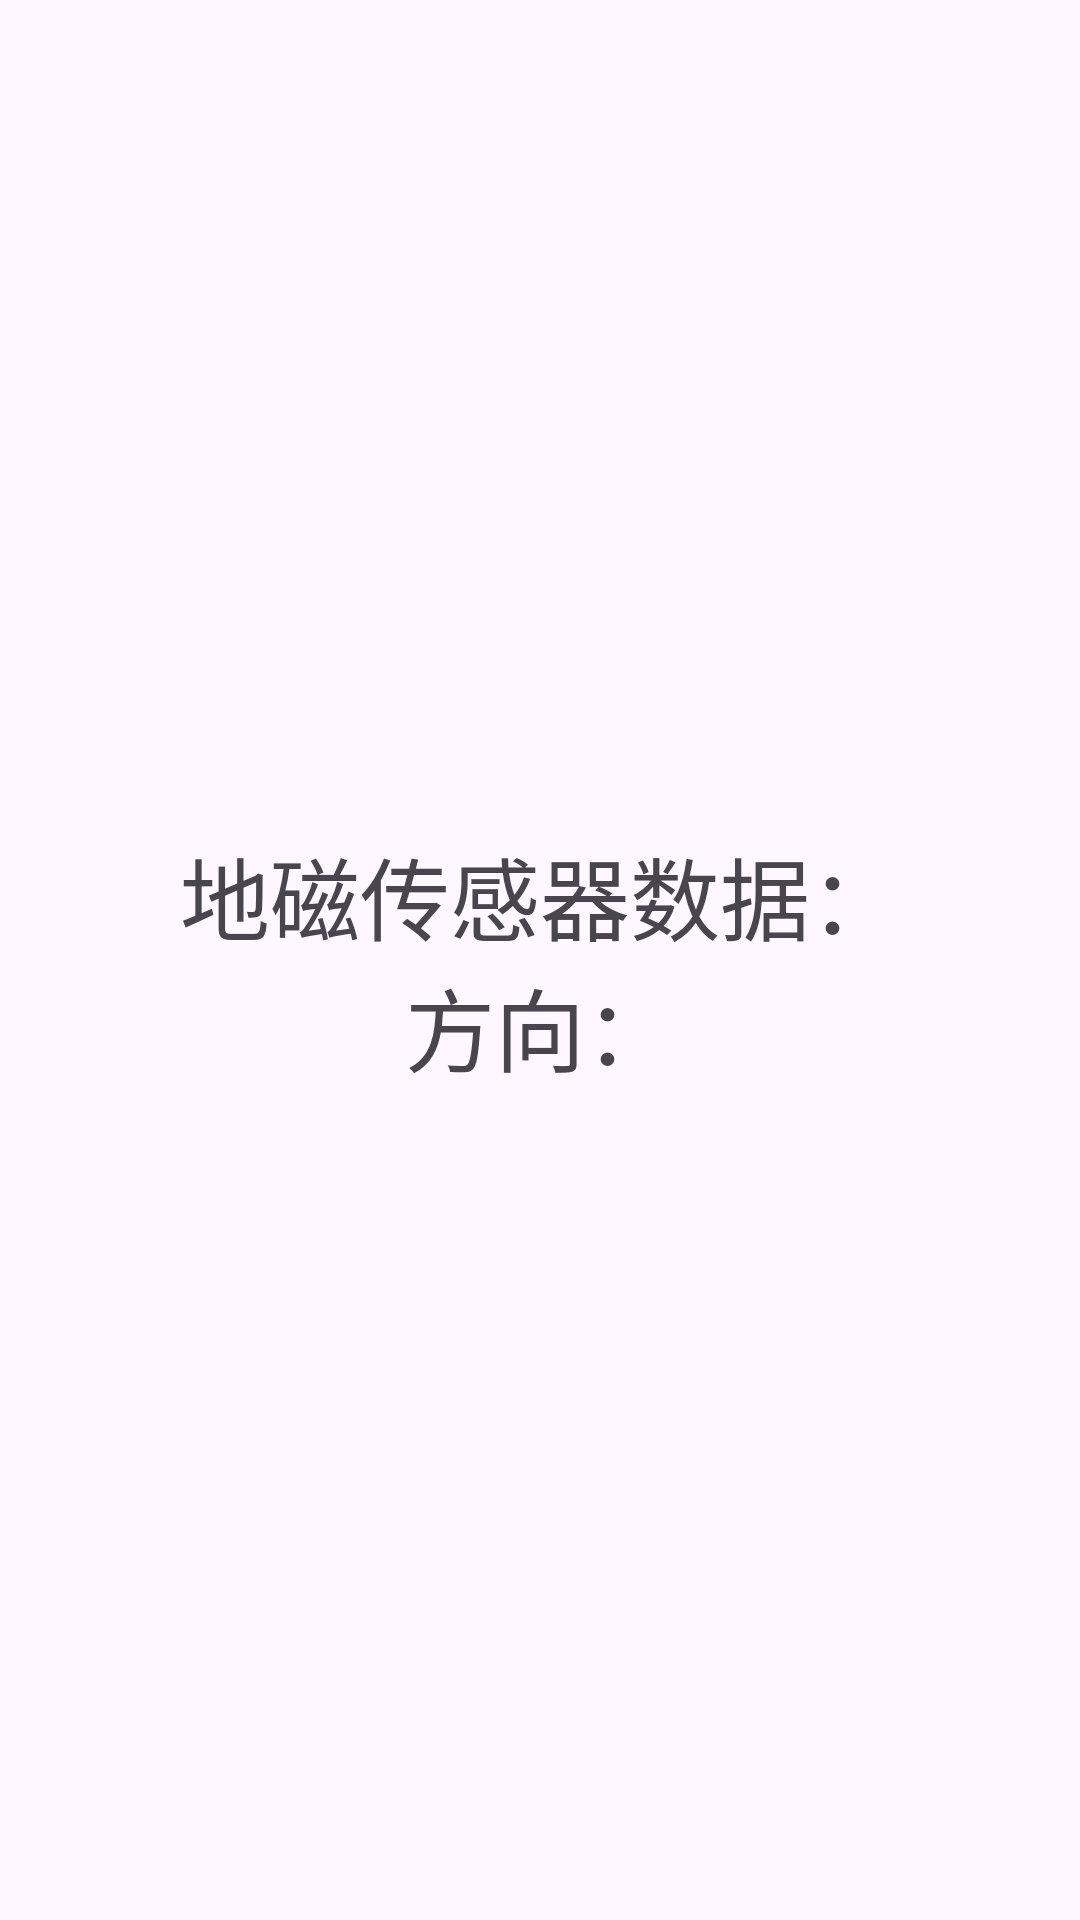

Reconstruct the res/layout file that produces this screen, plus the resources it refers to.
<!-- AndroidManifest.xml: application theme Theme.AndroidDemoFX -->
<!-- res/layout/activity_day236.xml -->
<?xml version="1.0" encoding="utf-8"?>
<LinearLayout xmlns:android="http://schemas.android.com/apk/res/android"
    xmlns:tools="http://schemas.android.com/tools"
    android:id="@+id/main"
    android:layout_width="match_parent"
    android:layout_height="match_parent"
    android:orientation="vertical"
    android:gravity="center"
    tools:context=".month2.week3.Activity_Day_2_3_6">

    <TextView
        android:id="@+id/textViewMagneticValues"
        android:layout_width="wrap_content"
        android:layout_height="wrap_content"
        android:gravity="center"
        android:text="地磁传感器数据："
        android:textSize="30dp"/>

    <TextView
        android:id="@+id/textViewDirection"
        android:layout_width="wrap_content"
        android:layout_height="wrap_content"
        android:text="方向："
        android:textSize="30dp"/>

</LinearLayout>
<!-- resources referenced by this layout -->
<resources>
  <style name="Theme.AndroidDemoFX" parent="Base.Theme.AndroidDemoFX" />
  <style name="Base.Theme.AndroidDemoFX" parent="Theme.Material3.DayNight.NoActionBar">
          
          
      </style>
</resources>
